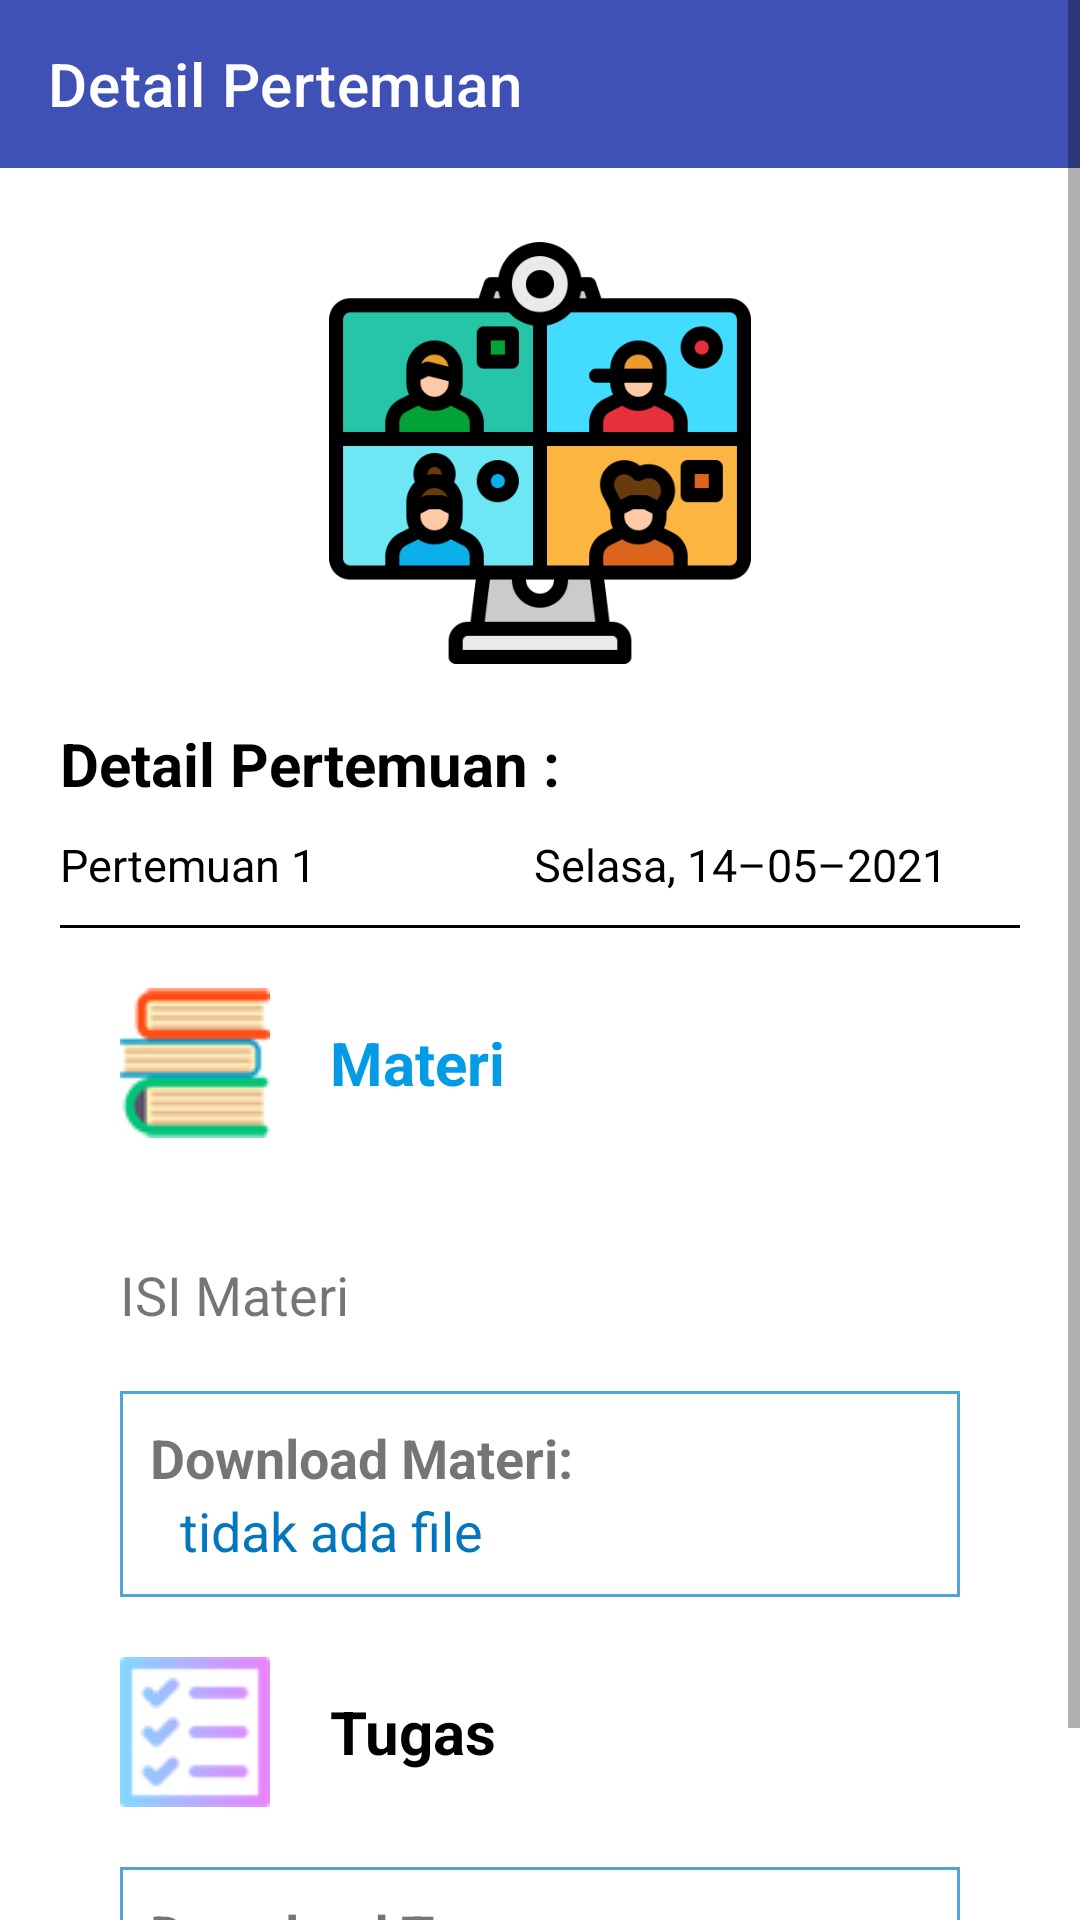

Write the Android layout XML for this screen, with the resource values it uses.
<!-- AndroidManifest.xml: application theme Theme.Tkjlearning -->
<!-- res/layout/activity_detailpertemuan.xml -->
<?xml version="1.0" encoding="utf-8"?>
<ScrollView
	xmlns:android="http://schemas.android.com/apk/res/android"
    xmlns:app="http://schemas.android.com/apk/res-auto"
    xmlns:tools="http://schemas.android.com/tools"
    android:layout_width="match_parent"
    android:layout_height="match_parent"
	android:orientation="vertical"
	android:fillViewport="true"
    tools:context=".ui.Detailpertemuan">
	<LinearLayout
		android:layout_width="match_parent"
		android:layout_height="wrap_content"
		android:orientation="vertical">
		<com.google.android.material.appbar.AppBarLayout
			android:layout_width="match_parent"
			android:layout_height="wrap_content">
			<androidx.appcompat.widget.Toolbar
				android:id="@+id/toolbar"
				android:layout_width="match_parent"
				android:layout_height="?attr/actionBarSize"
				android:background="@color/button"
				app:layout_scrollFlags="scroll|enterAlways"
				app:title="Detail Pertemuan"
				app:titleTextColor="@color/white"/>
		</com.google.android.material.appbar.AppBarLayout>
		<LinearLayout
			android:layout_width="match_parent"
			android:layout_height="wrap_content"
			android:elevation="10dp"
			android:orientation="vertical"
			android:padding="20dp">

			<ImageView
				android:id="@+id/dtl_img_meet"
				android:layout_width="match_parent"
				android:layout_height="150dp"
				android:contentDescription="@string/cd_dtl_meet"
				android:src="@drawable/meet" />

			<TextView
				android:layout_width="wrap_content"
				android:layout_height="wrap_content"
				android:layout_marginTop="15dp"
				android:text="@string/tv_dtl_pertemuan"
				android:textColor="@color/black"
				android:textSize="20sp"
				android:textStyle="bold" />

			<LinearLayout
				android:layout_width="match_parent"
				android:layout_height="wrap_content"
				android:layout_marginTop="10dp"
				android:orientation="horizontal"
				android:weightSum="2">

				<TextView
					android:id="@+id/dtl_nm_pertemuan"
					android:layout_width="wrap_content"
					android:layout_height="wrap_content"
					android:layout_weight="1.5"
					android:text="@string/tv_nm_pertemuan"
					android:textColor="@color/black"
					android:textSize="15sp" />

				<TextView
					android:id="@+id/dtl_txt_tgl"
					android:layout_width="wrap_content"
					android:layout_height="wrap_content"
					android:layout_weight="0.5"
					android:text="@string/tv_tgl_pertemuan"
					android:textColor="@color/black"
					android:textSize="15sp" />
			</LinearLayout>

			
			<TextView
				android:layout_width="match_parent"
				android:layout_height="1dp"
				android:layout_marginTop="10dp"
				android:background="@color/black" />

			
			<TextView
				android:layout_width="match_parent"
				android:layout_height="match_parent"
				android:layout_gravity="center_horizontal"
				android:layout_marginStart="20dp"
				android:layout_marginTop="20dp"
				android:layout_marginEnd="20dp"
				android:layout_marginBottom="20dp"
				android:drawablePadding="20dp"
				android:gravity="center_vertical"
				android:text="@string/dtl_materi"
				android:textColor="#039BE5"
				android:textSize="20sp"
				android:textStyle="bold"
				app:drawableStartCompat="@drawable/materi"
				tools:ignore="TextContrastCheck" />

			
			<TextView
				android:id="@+id/txt_materi"
				android:layout_width="match_parent"
				android:layout_height="wrap_content"
				android:text="@string/cd_isi"
				android:layout_marginStart="20dp"
				android:layout_marginTop="20dp"
				android:layout_marginEnd="20dp"
				android:layout_marginBottom="20dp"
				android:textSize="18sp"/>

			
			<LinearLayout
				android:layout_width="match_parent"
				android:layout_height="wrap_content"
				android:layout_marginStart="20dp"
				android:layout_marginEnd="20dp"
				android:orientation="vertical"
				android:background="@drawable/border_materi">
				<TextView
					android:layout_marginStart="10sp"
					android:layout_marginTop="10sp"
					android:layout_marginEnd="10sp"
					android:layout_width="match_parent"
					android:layout_height="wrap_content"
					android:text="@string/pertemuan3"
					android:textStyle="bold"
					android:textSize="18sp" />

				<TextView
					android:id="@+id/file_pdf"
					android:layout_width="match_parent"
					android:layout_height="wrap_content"
					android:layout_marginStart="20sp"
					android:layout_marginEnd="20sp"
					android:layout_marginBottom="10sp"
					android:text="@string/pertemuan2"
					android:textColor="#0277BD"
					android:textSize="18sp"
					tools:ignore="TextContrastCheck" />
			</LinearLayout>
			


			<TextView
				android:layout_width="match_parent"
				android:layout_height="match_parent"
				android:layout_gravity="center_horizontal"
				android:layout_marginStart="20dp"
				android:layout_marginTop="20dp"
				android:layout_marginEnd="20dp"
				android:layout_marginBottom="20dp"
				android:drawablePadding="20dp"
				android:gravity="center_vertical"
				android:text="@string/dtl_tugas"
				android:textColor="@color/black"
				android:textSize="20sp"
				android:textStyle="bold"
				app:drawableStartCompat="@drawable/tugas" />

			
			<LinearLayout
				android:layout_width="match_parent"
				android:layout_height="wrap_content"
				android:layout_marginStart="20dp"
				android:layout_marginEnd="20dp"
				android:orientation="vertical"
				android:background="@drawable/border_materi">
				<TextView
					android:layout_marginStart="10sp"
					android:layout_marginTop="10sp"
					android:layout_marginEnd="10sp"
					android:layout_width="match_parent"
					android:layout_height="wrap_content"
					android:text="@string/pertemuan5"
					android:textStyle="bold"
					android:textSize="18sp" />

				<TextView
					android:id="@+id/file_tugas"
					android:layout_width="match_parent"
					android:layout_height="wrap_content"
					android:layout_marginStart="20sp"
					android:layout_marginEnd="20sp"
					android:layout_marginBottom="10sp"
					android:text="@string/pertemuan2"
					android:textColor="#0277BD"
					android:textSize="18sp"
					tools:ignore="TextContrastCheck" />
			</LinearLayout>
			

		</LinearLayout>
	</LinearLayout>
</ScrollView>
<!-- resources referenced by this layout -->
<resources>
  <color name="black">#FF000000</color>
  <color name="button">#3F51B5</color>
  <color name="white">#FFFFFFFF</color>
  <!-- drawable border_materi (drawable) -->
  <?xml version="1.0" encoding="utf-8"?>
  <shape xmlns:android="http://schemas.android.com/apk/res/android" android:shape="rectangle" >
  	<solid android:color="@android:color/white" />
  	<stroke android:width="1dip" android:color="#4fa5d5"/>
  </shape>
  <!-- drawable materi: png bitmap (drawable, 4806 bytes) -->
  <!-- drawable meet: png bitmap (drawable, 26981 bytes) -->
  <!-- drawable tugas: png bitmap (drawable, 5359 bytes) -->
  <string name="cd_dtl_meet">meet</string>
  <string name="cd_isi">ISI Materi</string>
  <string name="dtl_materi">Materi</string>
  <string name="dtl_tugas">Tugas</string>
  <string name="pertemuan2">tidak ada file</string>
  <string name="pertemuan3">Download Materi:</string>
  <string name="pertemuan5">Download Tugas:</string>
  <string name="tv_dtl_pertemuan">Detail Pertemuan :</string>
  <string name="tv_nm_pertemuan">Pertemuan 1</string>
  <string name="tv_tgl_pertemuan">Selasa, 14–05–2021</string>
  <style name="Theme.Tkjlearning" parent="Theme.MaterialComponents.DayNight.NoActionBar">
          
          <item name="colorPrimary">@color/purple_500</item>
          <item name="colorPrimaryVariant">@color/purple_700</item>
          <item name="colorOnPrimary">@color/white</item>
          
          <item name="colorSecondary">@color/teal_200</item>
          <item name="colorSecondaryVariant">@color/teal_700</item>
          <item name="colorOnSecondary">@color/black</item>
          
          <item name="android:statusBarColor" tools:targetApi="l">?attr/colorPrimaryVariant</item>
          
      </style>
  <color name="purple_500">#FF6200EE</color>
  <color name="purple_700">#FF3700B3</color>
  <color name="teal_200">#FF03DAC5</color>
  <color name="teal_700">#FF018786</color>
</resources>
